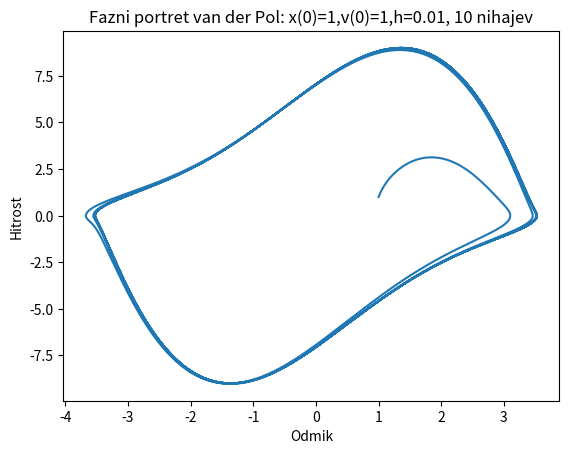

Write Python code to recreate this figure.
# -*- coding: utf-8 -*-
"""
Spyder Editor

This is a temporary script file.
"""

import numpy as np
from scipy.integrate import ode
import matplotlib.pyplot as plt


#x vektor [x,p]
def funk1(t,x):
    return [x[1],-np.sin(x[0])]

def dod2(t,x):
    return[x[1],10*np.cos(t)-x[0]+x[1]*(1-x[0]**2)]
def dod(t,x,w):
    return [x[1],1.5*np.cos(w*t)-np.sin(x[0]) - 0.5*x[1]]
t = np.linspace(0,10,100)
def runge(x0,u0,t,h):
    tt = [0]
    while tt[-1]<t:
        tt.append(tt[-1]+h)
    r = ode(dod2).set_integrator("dopri5")
    r.set_initial_value([x0,u0])
    #r.set_f_params(0.05)
    y = []
    for i in tt:
        y.append(r.integrate(i)[0])
    return [tt,y]

def runge3(w):
    tt = [0]
    while tt[-1]<100:
        tt.append(tt[-1]+0.1)
    r = ode(dod).set_integrator("dopri5")
    r.set_f_params(w)
    r.set_initial_value([1,0])
    y = []
    for i in tt:
        y.append(r.integrate(i)[0])
    return [tt,y]
def runge2(x0,u0,t,h):
    tt = [0]
    while tt[-1]<t:
        tt.append(tt[-1]+h)
    r = ode(dod2).set_integrator("dopri5")
    r.set_initial_value([x0,u0])
    y = []
    for i in tt:
        y.append(r.integrate(i)[1])
    return [tt,y]
    
def trapezna(x0,u0,t,h):
    x5 = ode(funk1).set_integrator("dopri5").set_initial_value([x0,u0]).integrate(h)[0]
    u5 = ode(funk1).set_integrator("dopri5").set_initial_value([x0,u0]).integrate(h/2)[1]
    tx = [0,h]
    x = [x0,x5]
    tu = [0,h/2]
    u = [u0,u5]
    while tx[-1] < t:
        tu.append(tu[-1]+h)
        u.append(u[-1]-h*np.sin(x[-1]))
        tx.append(tx[-1]+h)
        x.append(x[-1] + h* u[-1])
    return [tx,x,tu,u]

def trapezna2(x0,u0,t,h):
    x5 = ode(funk1).set_integrator("dopri5").set_initial_value([x0,u0]).integrate(3*h/2)[0]
    u5 = ode(funk1).set_integrator("dopri5").set_initial_value([x0,u0]).integrate(h)[1]
    tx = [0,3*h/2]
    x = [x0,x5]
    tu = [0,h]
    u = [u0,u5]
    while tu[-1] < t:
        tu.append(tu[-1]+h)
        u.append(u[-1]-h*np.sin(x[-1]))
        tx.append(tx[-1]+h)
        x.append(x[-1] + h* u[-1])
    return [tx,x,tu,u]

def abs_napaka(x0,u0,t,h):
    prvaS = runge(x0,u0,t,h)
    drugaS = trapeznaa(x0,u0,t,h)
    return [prvaS[0],abs(np.array(prvaS[1])-np.array(drugaS[1]))]
def abs_napaka2(x0,u0,t,h):
    prvaS = runge2(x0,u0,t,h)
    drugaS = trapeznaa2(x0,u0,t,h)
    return [prvaS[0],abs(np.array(prvaS[1])-np.array(drugaS[3]))]


def trapeznaa(x0,u0,t,h):
    x5 = ode(funk1).set_integrator("dopri5").set_initial_value([x0,u0]).integrate(h)[0]
    u5 = ode(funk1).set_integrator("dopri5").set_initial_value([x0,u0]).integrate(h/2)[1]
    tx = [0,h]
    x = [x0,x5]
    tu = [0,h/2]
    u = [u0,u5]
    while tx[-1] < t:
        tu.append(tu[-1]+h)
        tx.append(tx[-1]+h)
        tempu=0.5
        for i in range(4):
            tempu=u[-1]-h*np.sin(x[-1])+h/12*(2*np.sin(x[-1])-np.sin(x[-2])-np.sin(x[-1]+h*tempu))
        u.append(tempu)
        x.append(x[-1]+h*u[-1])
    return [tx,x,tu,u]    

def trapeznaa2(x0,u0,t,h):
    x55 = ode(funk1).set_integrator("dopri5").set_initial_value([x0,u0]).integrate(h/2)[0]
    x5 = ode(funk1).set_integrator("dopri5").set_initial_value([x0,u0]).integrate(3*h/2)[0]
    u5 = ode(funk1).set_integrator("dopri5").set_initial_value([x0,u0]).integrate(h)[1]
    tx = [h/2,3*h/2]
    x = [x55,x5]
    tu = [0,h]
    u = [u0,u5]
    while tu[-1] < t:
        tu.append(tu[-1]+h)
        tx.append(tx[-1]+h)
        tempu=0.5
        for i in range(4):
            tempu=u[-1]-h*np.sin(x[-1])+h/12*(2*np.sin(x[-1])-np.sin(x[-2])-np.sin(x[-1]+h*tempu))
        u.append(tempu)
        x.append(x[-1]+h*u[-1])
    return [tx,x,tu,u]    

frekvenca = [0.01]
ips = [max(runge3(0.01)[1])]
while frekvenca[-1] < 2:
    ips.append(max(runge3(frekvenca[-1])[1]))
    frekvenca.append(frekvenca[-1]+0.01)

"""
plt.plot(frekvenca,ips)
plt.title("Resonančna krivulja , v=1.5, x(0)=1,v(0)=0")
plt.xlabel(r"Frekvenca $\omega_0$")
plt.ylabel("Amplituda  oscilacije")
plt.savefig("reso/6.pdf")    
plt.show()
"""

#plt.plot(t,y,label="Prava vrednost")


"""
x = abs_napaka2(1,1,150,0.1)
plt.plot(x[0],x[1],label="h=0.1")
x = abs_napaka2(1,1,150,0.05)
plt.plot(x[0],x[1],label="h=0.05")
x = abs_napaka2(1,1,150,0.02)
plt.plot(x[0],x[1],label="h=0.02")
x = abs_napaka2(1,1,150,0.03)
plt.plot(x[0],x[1],label="h=0.03")
plt.yscale("log")
plt.legend(loc="lower right")
plt.title("Matematično nihalo - Trapezna shema v2, Abs. napake: x(0)=1,v(0)=1")
plt.ylabel("Napaka Hitrosti")
plt.xlabel("Čas")
plt.savefig("mat/33.pdf")
plt.show()
"""



x = runge(1,1,60,0.01)[1]
y = runge2(1,1,60,0.01)[1]
plt.xlabel("Odmik")
plt.ylabel("Hitrost")
plt.title("Fazni portret van der Pol: x(0)=1,v(0)=1,h=0.01, 10 nihajev")
plt.plot(x,y)
plt.savefig("pol6.pdf")
plt.show()







"""
prava = runge(1,1,50,0.01)
plt.plot(prava[0],prava[1],label="Prava vrednost")
#x = trapeznaa(1,3,40,1)
#plt.plot(x[0],x[1],label="h=1")
#x = trapeznaa(1,1,40,0.5)
#plt.plot(x[0],x[1],label="h=0.5")
#x = trapeznaa(1,1,40,0.1)
#plt.plot(x[0],x[1],label="h=0.1")
#plt.legend()
plt.title("Van der Polov oscilator- RK h=0.01: x(0)=1, v(0)=1")
plt.ylabel("Odmik")
plt.xlabel("Čas")
plt.savefig("pol4.pdf")
plt.show()
"""